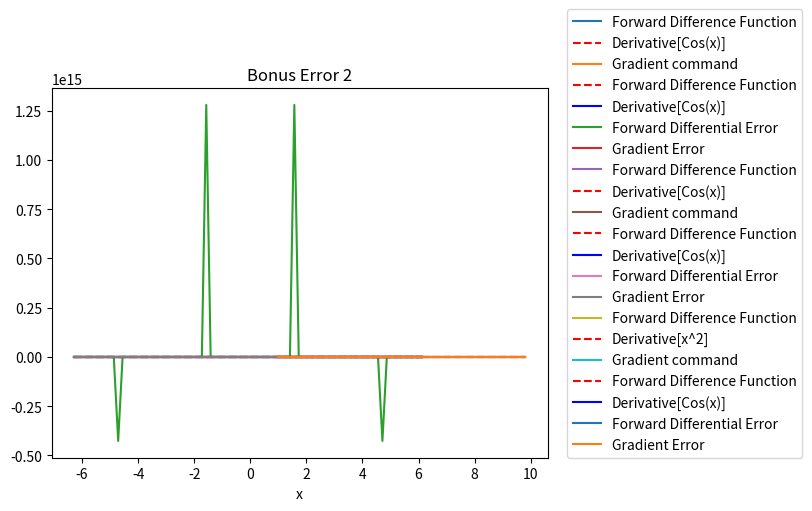

Python code for this plot:
# -*- coding: utf-8 -*-
"""
Created on Mon Sep 16 10:03:34 2019

@author: BSWOOD9321
"""

import numpy as np
import matplotlib.pyplot as plt

x = np.arange(-2*np.pi,2*np.pi,np.pi/20)
sin = np.sin(x)
derivative = np.cos(x)
fdiff = ((np.sin(x+np.pi/20))-np.sin(x))/((x+np.pi/20)-x)
plt.plot(x,fdiff,label='Forward Difference Function')
plt.plot(x,derivative,'r--',label='Derivative[Cos(x)]')
plt.title("Forward Difference Equation and Cosine function")
plt.xlabel("x")
plt.legend(loc=(1.04,0))
plt.show()

grad = np.gradient(sin,np.pi/20)
plt.plot(x,grad,label='Gradient command')
plt.plot(x,fdiff,'r--',label='Forward Difference Function')
plt.plot(x,derivative,'b-',label='Derivative[Cos(x)]')
plt.xlabel("x")
plt.title("ForDiff and Cos(x) and Gradient command")
plt.legend(loc=(1.04,0))
plt.show()

Errorf = np.absolute(fdiff-derivative)/derivative

Errorg = np.absolute(grad-derivative)/derivative 

plt.plot(x,Errorf,label='Forward Differential Error')
plt.legend(loc=(1.04,0))
plt.show()
plt.plot(x,Errorg,label='Gradient Error')
plt.legend(loc=(1.04,0))
plt.show()

print("So there is a small difference between the two different ways to find the derivative.")
print("The errors of each, while at similar locations (it looks to be at the points where the derivative=0), have different values.")
print("This is probably due to how the functions calculate the values really close to zero.")

x1 = np.arange(-2*np.pi,2*np.pi,np.pi/20)
sin1 = np.sin(x1+.25)
derivative1 = np.cos(x1+.25)
fdiff1 = ((np.sin(x1+np.pi/20+.25))-np.sin(x1+.25))/((x1+np.pi/20)-x1)
plt.plot(x1,fdiff1,label='Forward Difference Function')
plt.plot(x1,derivative1,'r--',label='Derivative[Cos(x)]')
plt.title("Challenge Plot 1")
plt.xlabel("x")
plt.legend(loc=(1.04,0))
plt.show()

grad1 = np.gradient(sin1,np.pi/20)
plt.plot(x1,grad1,label='Gradient command')
plt.plot(x1,fdiff1,'r--',label='Forward Difference Function')
plt.plot(x1,derivative1,'b-',label='Derivative[Cos(x)]')
plt.xlabel("x")
plt.title("Challenge Plot 2")
plt.legend(loc=(1.04,0))
plt.show()

Errorf1 = np.absolute(fdiff1-derivative1)/derivative1

Errorg1 = np.absolute(grad1-derivative1)/derivative1 

plt.plot(x1,Errorf1,label='Forward Differential Error')
plt.legend(loc=(1.04,0))
plt.title("Challenge Error 1")
plt.show()
plt.plot(x1,Errorg1,label='Gradient Error')
plt.legend(loc=(1.04,0))
plt.title("Challenge Error 2")
plt.show()


x2 = np.arange(1,10,.20)
func = (x2**3)/3
derivative2 = x2**2
fdiff2 = (((x2+.20)**3)/3-((x2**3)/3)/.20)
plt.plot(x2,fdiff2,label='Forward Difference Function')
plt.plot(x2,derivative2,'r--',label='Derivative[x^2]')
plt.title("Bonus Plot 1")
plt.xlabel("x")
plt.legend(loc=(1.04,0))
plt.show()

grad2 = np.gradient(func,np.pi/20)
plt.plot(x2,grad2,label='Gradient command')
plt.plot(x2,fdiff2,'r--',label='Forward Difference Function')
plt.plot(x2,derivative2,'b-',label='Derivative[Cos(x)]')
plt.xlabel("x")
plt.title("Bonus Plot 2")
plt.legend(loc=(1.04,0))
plt.show()

Errorf2 = np.absolute(fdiff2-derivative2)/derivative2

Errorg2 = np.absolute(grad2-derivative2)/derivative2 

plt.plot(x2,Errorf2,label='Forward Differential Error')
plt.legend(loc=(1.04,0))
plt.title("Bonus Error 1")
plt.show()
plt.plot(x2,Errorg2,label='Gradient Error')
plt.legend(loc=(1.04,0))
plt.title("Bonus Error 2")
plt.show()
